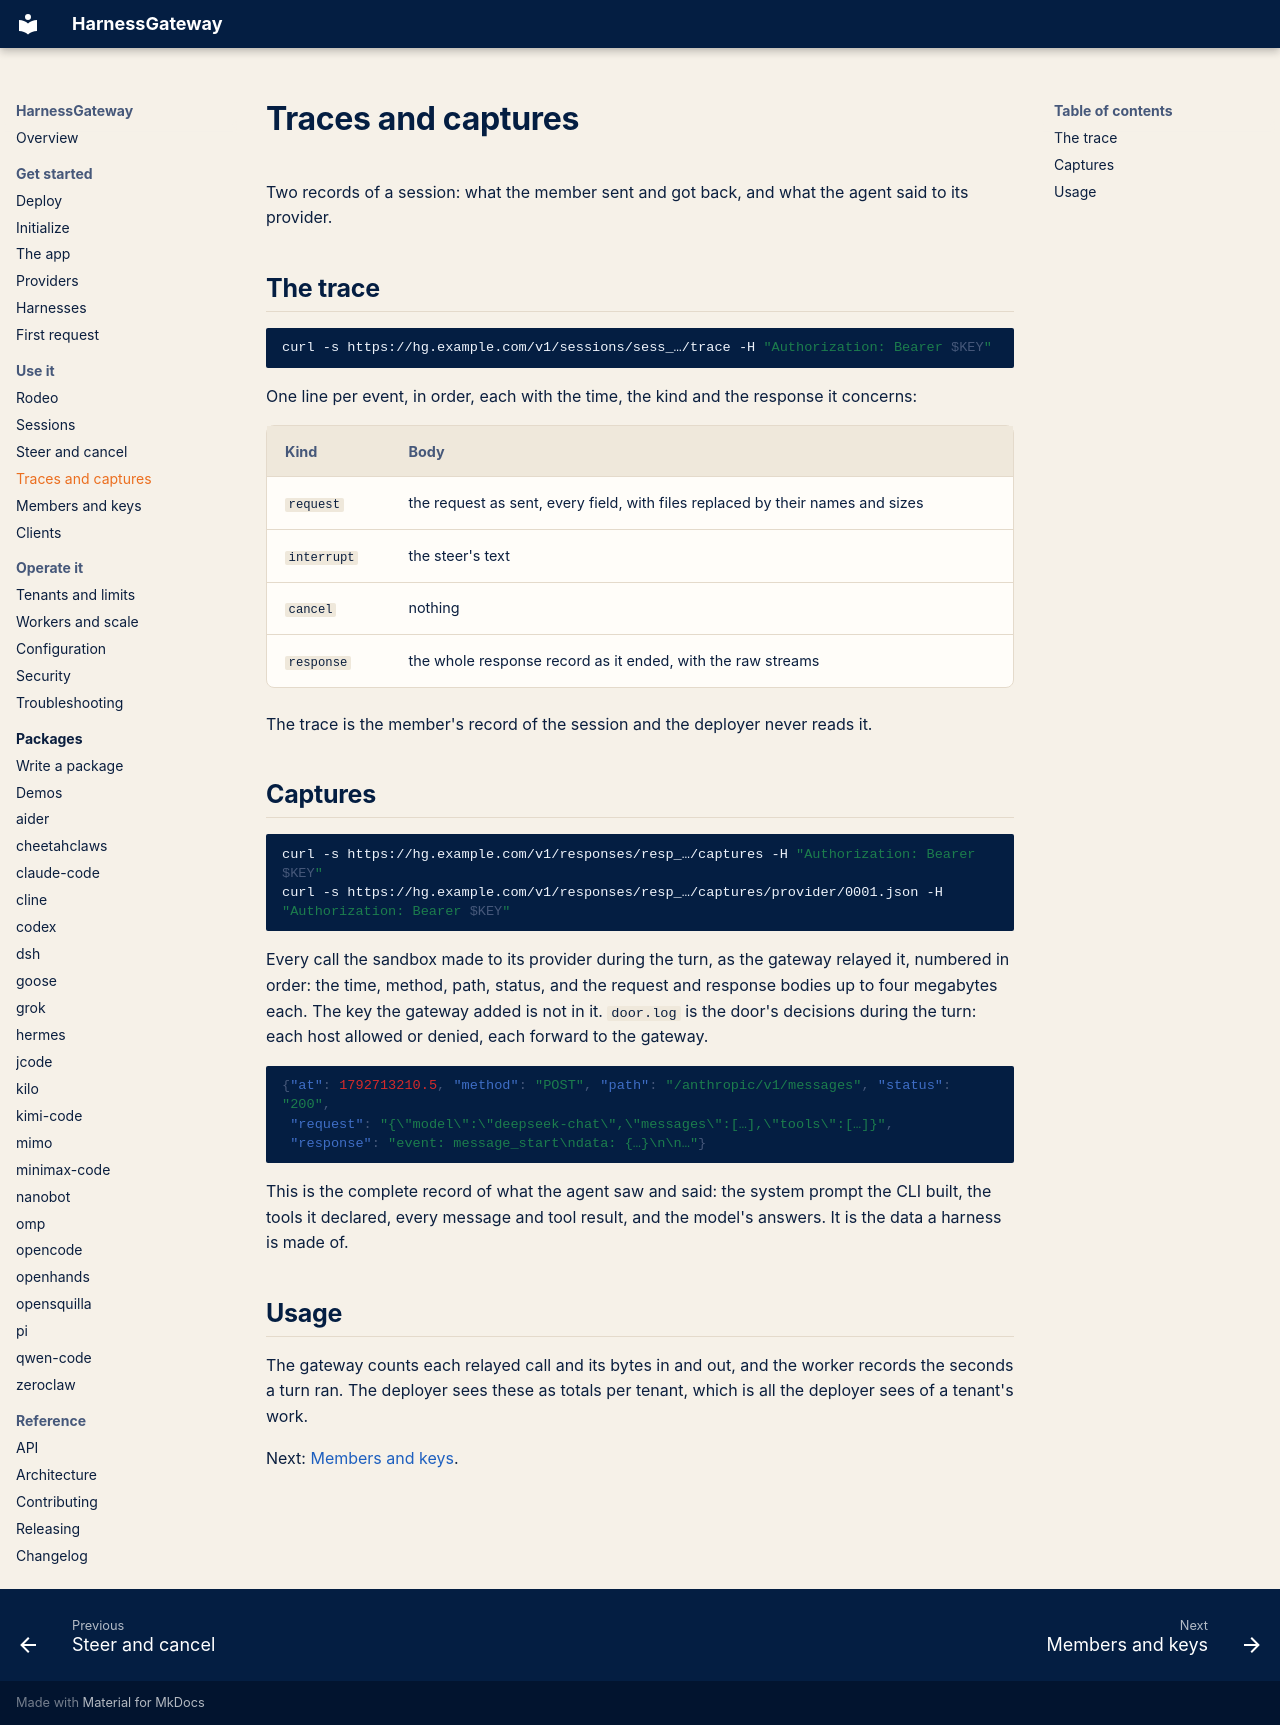

repository: mrcloudchase/harness-interface · page: traces-and-captures/index.html · generator: mkdocs

# Traces and captures

Two records of a session: what the member sent and got back, and what the agent said to its
provider.

## The trace

```bash
curl -s https://hg.example.com/v1/sessions/sess_…/trace -H "Authorization: Bearer $KEY"
```

One line per event, in order, each with the time, the kind and the response it concerns:

| Kind | Body |
|---|---|
| `request` | the request as sent, every field, with files replaced by their names and sizes |
| `interrupt` | the steer's text |
| `cancel` | nothing |
| `response` | the whole response record as it ended, with the raw streams |

The trace is the member's record of the session and the deployer never reads it.

## Captures

```bash
curl -s https://hg.example.com/v1/responses/resp_…/captures -H "Authorization: Bearer $KEY"
curl -s https://hg.example.com/v1/responses/resp_…/captures/provider/0001.json -H "Authorization: Bearer $KEY"
```

Every call the sandbox made to its provider during the turn, as the gateway relayed it, numbered
in order: the time, method, path, status, and the request and response bodies up to four
megabytes each. The key the gateway added is not in it. `door.log` is the door's decisions during
the turn: each host allowed or denied, each forward to the gateway.

```json
{"at": 1792713210.5, "method": "POST", "path": "/anthropic/v1/messages", "status": "200",
 "request": "{\"model\":\"deepseek-chat\",\"messages\":[…],\"tools\":[…]}",
 "response": "event: message_start\ndata: {…}\n\n…"}
```

This is the complete record of what the agent saw and said: the system prompt the CLI built, the
tools it declared, every message and tool result, and the model's answers. It is the data a
harness is made of.

## Usage

The gateway counts each relayed call and its bytes in and out, and the worker records the
seconds a turn ran. The deployer sees these as totals per tenant, which is all the deployer sees
of a tenant's work.

Next: [Members and keys](members-and-keys.md).
